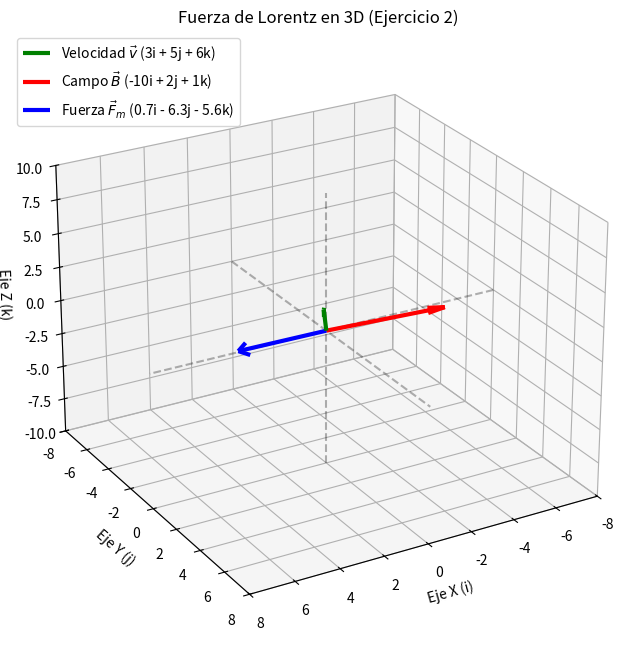

Generate this figure with matplotlib: (Note: this script raises an exception after producing the figure.)
import matplotlib.pyplot as plt

# Crear el espacio y el lienzo 3D
fig = plt.figure(figsize=(10, 8))
ax = fig.add_subplot(111, projection="3d")

origen_x, origen_y, origen_z = 0, 0, 0
vx, vy, vz = 3, 5, 6
Bx, By, Bz = -10 / 2, 2 / 2, 1 / 2
Fmx, Fmy, Fmz = -0.7 * 1.5, -6.3 * 1.5, -5.6 * 1.5

ax.quiver(
    origen_x,
    origen_y,
    origen_z,
    vx,
    vy,
    vz,
    color="green",
    linewidth=3,
    arrow_length_ratio=0.12,
    label=r"Velocidad $\vec{v}$ (3i + 5j + 6k)",
)

# Flecha Roja para el Campo Magnético (B)
ax.quiver(
    origen_x,
    origen_y,
    origen_z,
    Bx,
    By,
    Bz,
    color="red",
    linewidth=3,
    arrow_length_ratio=0.15,
    label=r"Campo $\vec{B}$ (-10i + 2j + 1k)",
)

# Flecha Azul para la Fuerza Magnética (Fm)
ax.quiver(
    origen_x,
    origen_y,
    origen_z,
    Fmx,
    Fmy,
    Fmz,
    color="blue",
    linewidth=3,
    arrow_length_ratio=0.12,
    label=r"Fuerza $\vec{F}_m$ (0.7i - 6.3j - 5.6k)",
)

# Dibujar líneas de los ejes como referencia visual (líneas punteadas)
ax.plot([-8, 8], [0, 0], [0, 0], color="black", linestyle="--", alpha=0.3)  # Eje X (i)
ax.plot([0, 0], [-8, 8], [0, 0], color="black", linestyle="--", alpha=0.3)  # Eje Y (j)
ax.plot(
    [0, 0], [0, 0], [-10, 10], color="black", linestyle="--", alpha=0.3
)  # Eje Z (k)

ax.set_xlim([-8, 8])
ax.set_ylim([-8, 8])
ax.set_zlim([-10, 10])
ax.set_xlabel("Eje X (i)")
ax.set_ylabel("Eje Y (j)")
ax.set_zlabel("Eje Z (k)")
ax.set_title("Fuerza de Lorentz en 3D (Ejercicio 2)")
ax.legend(loc="upper left")
ax.view_init(elev=25, azim=60)
plt.savefig("Lab06/img/lab/2.png", dpi=300, bbox_inches="tight")
plt.show()
